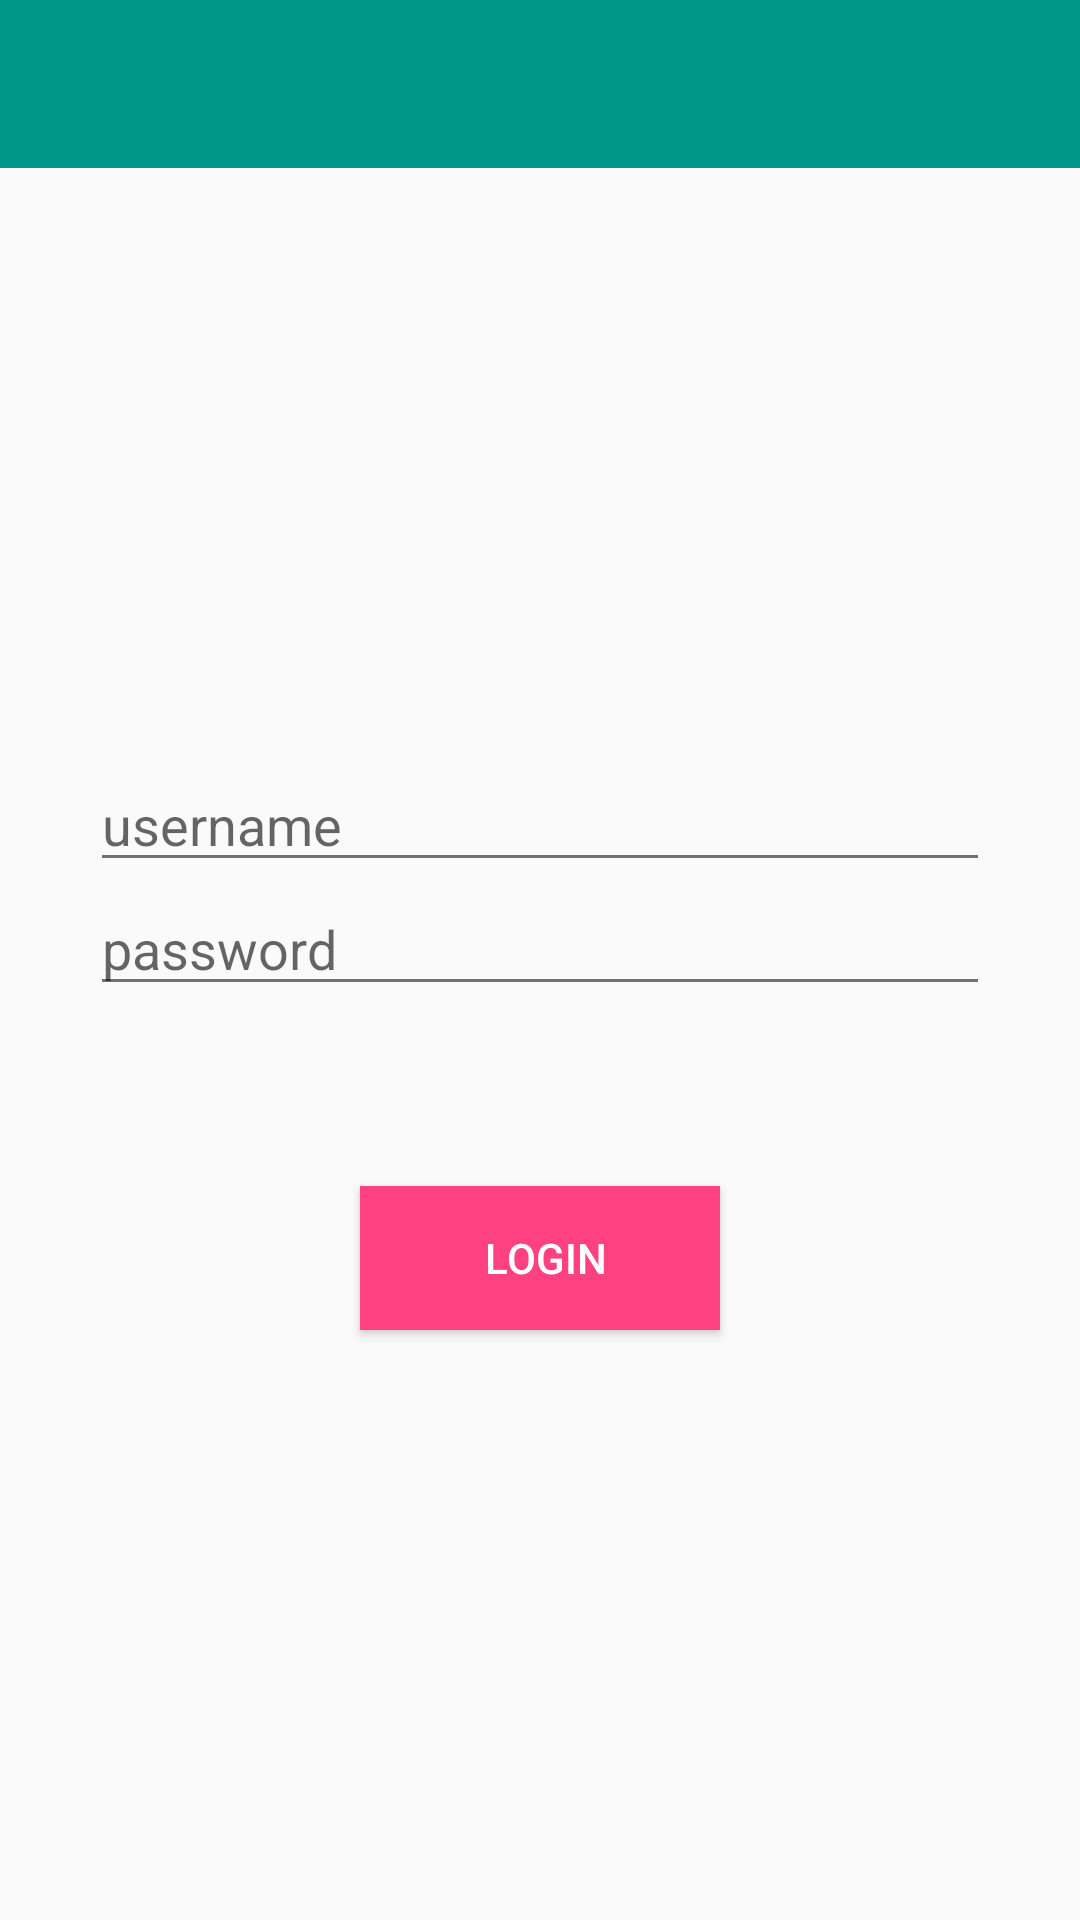

Write the Android layout XML for this screen, with the resource values it uses.
<!-- AndroidManifest.xml: application theme AppTheme -->
<!-- res/layout/activity_log_in.xml -->
<RelativeLayout xmlns:android="http://schemas.android.com/apk/res/android"
                xmlns:tools="http://schemas.android.com/tools"
                xmlns:card_view="http://schemas.android.com/apk/res-auto"
                android:layout_width="match_parent"
                android:layout_height="match_parent"
                tools:context="me.biuti.transmissampa.controller.LogInActivity">

    <include
        android:id="@+id/toolbar"
        layout="@layout/toolbar" />

    <RelativeLayout
        android:layout_width="match_parent"
        android:layout_height="match_parent"
        android:layout_below="@id/toolbar"
        android:gravity="center">

        <EditText
            android:layout_width="@dimen/login_fields"
            android:layout_height="wrap_content"
            android:id="@+id/etUsername"
            android:hint="@string/username"
            android:layout_centerHorizontal="true"/>

        <EditText
            android:layout_width="@dimen/login_fields"
            android:layout_height="wrap_content"
            android:inputType="textPassword"
            android:ems="10"
            android:id="@+id/etPassword"
            android:hint="@string/password"
            android:layout_below="@+id/etUsername"
            android:layout_centerHorizontal="true"/>

        <android.support.v7.widget.CardView
            android:id="@+id/elevated_button_card"
            card_view:cardElevation="2dp"
            android:layout_width="120dp"
            android:layout_height="wrap_content"
            card_view:cardMaxElevation="8dp"
            card_view:contentPadding="-2dp"
            card_view:cardCornerRadius="0dp"
            android:layout_below="@+id/etPassword"
            android:layout_centerHorizontal="true"
            android:layout_marginTop="60dp">
            <Button
                android:id="@+id/btnLogIn"
                style="?android:attr/borderlessButtonStyle"
                android:layout_width="match_parent"
                android:layout_height="match_parent"
                android:text="@string/login"
                android:clickable="true"
                android:background="@drawable/button_shape"
                android:textColor="@color/text"/>
        </android.support.v7.widget.CardView>

    </RelativeLayout>
</RelativeLayout>
<!-- res/layout/toolbar.xml (included above) -->
<android.support.v7.widget.Toolbar xmlns:android="http://schemas.android.com/apk/res/android"
                                   xmlns:local="http://schemas.android.com/apk/res-auto"
                                   android:id="@+id/toolbar"
                                   android:layout_width="match_parent"
                                   android:layout_height="wrap_content"
                                   android:minHeight="?attr/actionBarSize"
                                   android:background="@color/primary"
                                   local:theme="@style/ThemeOverlay.AppCompat.Dark.ActionBar"
                                   local:popupTheme="@style/ThemeOverlay.AppCompat.Light" />
<!-- resources referenced by this layout -->
<resources>
  <color name="primary">#009688</color>
  <color name="text">#FFFFFF</color>
  <dimen name="login_fields">300dp</dimen>
  <!-- drawable button_shape (drawable) -->
  <?xml version="1.0" encoding="utf-8"?>
  <selector xmlns:android="http://schemas.android.com/apk/res/android"
            android:exitFadeDuration="@android:integer/config_mediumAnimTime">
      <item android:state_pressed="false">
          <layer-list>
              <item>
                  <shape xmlns:android="http://schemas.android.com/apk/res/android" android:shape="rectangle">
                      <solid android:color="@color/accent" />
                      <size android:width="40dp" android:height="40dp" />
                  </shape>
              </item>
          </layer-list>
      </item>
      <item android:state_pressed="true">
          <layer-list>
              <item>
                  <shape xmlns:android="http://schemas.android.com/apk/res/android" android:shape="rectangle">
                      <solid android:color="@color/button_pressed" />
                      <size android:width="40dp" android:height="40dp" />
                  </shape>
              </item>
          </layer-list>
      </item>
  </selector>
  <string name="login">Login</string>
  <string name="password">password</string>
  <string name="username">username</string>
  <style name="AppTheme" parent="@style/Theme.AppCompat.Light">
          
          
          <item name="colorPrimary">@color/primary</item>
          <item name="colorPrimaryDark">@color/dark_primary</item>
          <item name="android:textColorPrimary">@color/primary_text</item>
          <item name="android:textColorSecondary">@color/secondary_text</item>
          <item name="android:divider">@color/divider</item>
          <item name="android:windowNoTitle">true</item>
          <item name="windowActionBar">false</item>
      </style>
  <color name="accent">#FF4081</color>
  <color name="button_pressed">#F8BBD0</color>
  <color name="dark_primary">#00796B</color>
  <color name="primary_text">#212121</color>
  <color name="secondary_text">#727272</color>
  <color name="divider">#B6B6B6</color>
</resources>
